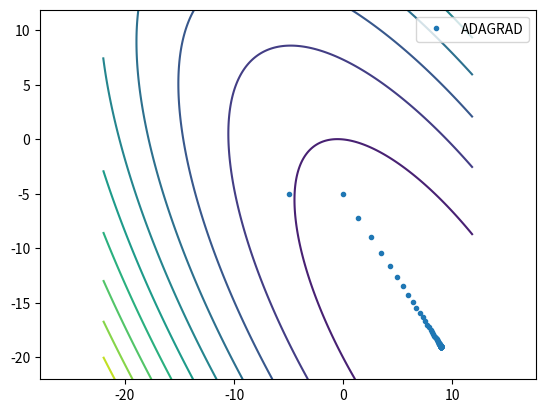

Write the Python code that produced this figure.
import numpy as np
import matplotlib.pyplot as plt
from matplotlib import cm


def adagrad(gradf, x0, gamma, epsilon, n):
    x0 = np.array(x0).reshape(len(x0), 1)
    g0 = np.zeros(x0.shape)
    x = []
    for k in range(n):
        g = gradf(x0)
        g0 = g0 + np.multiply(g, g)
        # np.ones(g0.shape) ovo je u sustini samo [1
        #                                          1]
        v = gamma * g * np.ones(g0.shape) / np.sqrt(g0 + epsilon)
        x0 = x0 - v
        x.append(x0)
        if np.linalg.norm(g) < epsilon:
            break
    return x


# y = x1^2 + x1x2 + 0.5x2^2 + x1 + 10x2
# ova funkcija mi treba samo za crtanje
def f(x):
    x1 = x[0]
    x2 = x[1]
    y = x1 ** 2 + x1 * x2 + 0.5 * x2 ** 2 + x1 + 10 * x2
    return y


# gradijent je vektor parcijalnih izvoda
# parcijalni po x1, p1 =  je 2x1 + x2 + 1
# parcijalni po x2, p2 =  je x1 + x2 + 10
# g = [x1, x2]^T
def gradf(x):
    x = np.array(x).reshape((len(x), 1))
    x1 = x[0]
    x2 = x[1]
    parc1 = 2 * x1 + x2 + 1
    parc2 = x1 + x2 + 10
    grad = np.array([parc1, parc2]).reshape((2, 1))
    return grad


def plot_run(fun, run, x1span, x2span, label):
    x1, x2 = np.meshgrid(x1span, x2span)
    Y = fun([x1, x2])
    plt.contour(x1, x2, Y, levels=10)

    x1 = [x[0, 0] for x in run]
    x2 = [x[1, 0] for x in run]
    plt.plot(x1, x2, ".", label=label)

    plt.axis("equal")
    plt.legend()
    plt.show()


# ovo je glup primer i funkcija za ovaj metod ali je cisto dat zbog implementacije
result_adagrad = adagrad(gradf, x0=[0, 0], gamma=5, epsilon=1e-6, n=75)
print(result_adagrad[-1])

plot_run(f, result_adagrad, np.arange(-22, 12, 0.1), np.arange(-22, 12, 0.1), label="ADAGRAD")